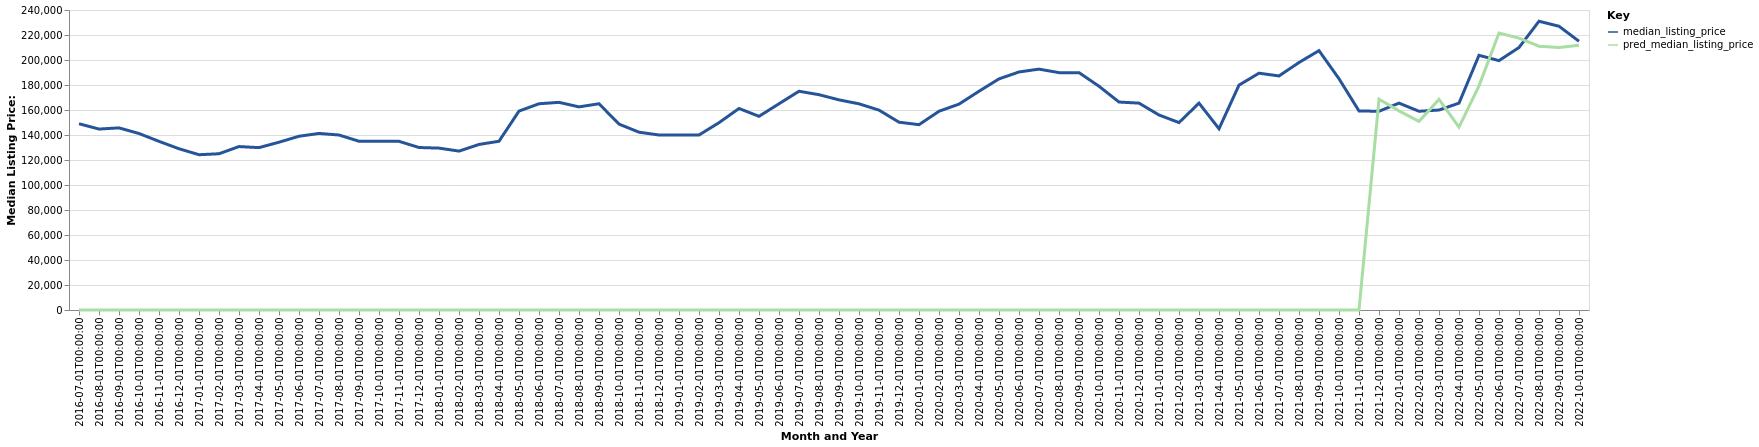

The data file committed next to this chart (first rows):
date, time_idx, median_listing_price, thirty_year_interest_rate_five, month, county_name, active_listing_count, pred_median_listing_price, month_year
2016-07-01, 0, 149000, 3.72, 7, Malone, NY, 485.0, 0, Jul-2016
2016-08-01, 1, 144750, 3.73, 8, Malone, NY, 497.0, 0, Aug-2016
2016-09-01, 2, 145700, 3.66, 9, Malone, NY, 486.0, 0, Sep-2016
2016-10-01, 3, 141200, 3.64, 10, Malone, NY, 455.0, 0, Oct-2016
2016-11-01, 4, 134925, 3.66, 11, Malone, NY, 422.0, 0, Nov-2016
2016-12-01, 5, 129000, 3.48, 12, Malone, NY, 391.0, 0, Dec-2016
2017-01-01, 6, 124225, 3.45, 1, Malone, NY, 361.0, 0, Jan-2017
2017-02-01, 7, 125000, 3.5, 2, Malone, NY, 353.0, 0, Feb-2017
2017-03-01, 8, 130750, 3.52, 3, Malone, NY, 345.0, 0, Mar-2017
2017-04-01, 9, 129900, 4.03, 4, Malone, NY, 339.0, 0, Apr-2017
2017-05-01, 10, 134229, 4.32, 5, Malone, NY, 375.0, 0, May-2017
2017-06-01, 11, 139000, 4.2, 6, Malone, NY, 401.0, 0, Jun-2017
2017-07-01, 12, 141250, 4.19, 7, Malone, NY, 405.0, 0, Jul-2017
2017-08-01, 13, 140000, 4.3, 8, Malone, NY, 411.0, 0, Aug-2017
2017-09-01, 14, 135000, 4.1, 9, Malone, NY, 412.0, 0, Sep-2017
2017-10-01, 15, 134900, 4.05, 10, Malone, NY, 407.0, 0, Oct-2017
2017-11-01, 16, 134950, 3.94, 11, Malone, NY, 374.0, 0, Nov-2017
2017-12-01, 17, 130000, 4.03, 12, Malone, NY, 359.0, 0, Dec-2017
2018-01-01, 18, 129500, 3.93, 1, Malone, NY, 334.0, 0, Jan-2018
2018-02-01, 19, 127125, 3.83, 2, Malone, NY, 333.0, 0, Feb-2018
2018-03-01, 20, 132450, 3.94, 3, Malone, NY, 329.0, 0, Mar-2018
2018-04-01, 21, 135000, 3.95, 4, Malone, NY, 337.0, 0, Apr-2018
2018-05-01, 22, 159125, 3.99, 5, Malone, NY, 348.0, 0, May-2018
2018-06-01, 23, 165000, 4.15, 6, Malone, NY, 369.0, 0, Jun-2018
2018-07-01, 24, 166125, 4.4, 7, Malone, NY, 402.0, 0, Jul-2018
2018-08-01, 25, 162500, 4.46, 8, Malone, NY, 400.0, 0, Aug-2018
2018-09-01, 26, 165000, 4.58, 9, Malone, NY, 376.0, 0, Sep-2018
2018-10-01, 27, 148725, 4.66, 10, Malone, NY, 350.0, 0, Oct-2018
2018-11-01, 28, 142250, 4.62, 11, Malone, NY, 314.0, 0, Nov-2018
2018-12-01, 29, 140000, 4.54, 12, Malone, NY, 296.0, 0, Dec-2018
2019-01-01, 30, 140000, 4.6, 1, Malone, NY, 266.0, 0, Jan-2019
2019-02-01, 31, 140000, 4.72, 2, Malone, NY, 263.0, 0, Feb-2019
2019-03-01, 32, 149857, 4.9, 3, Malone, NY, 266.0, 0, Mar-2019
2019-04-01, 33, 161225, 4.94, 4, Malone, NY, 272.0, 0, Apr-2019
2019-05-01, 34, 154950, 4.75, 5, Malone, NY, 297.0, 0, May-2019
2019-06-01, 35, 165000, 4.51, 6, Malone, NY, 319.0, 0, Jun-2019
2019-07-01, 36, 175000, 4.41, 7, Malone, NY, 329.0, 0, Jul-2019
2019-08-01, 37, 172245, 4.41, 8, Malone, NY, 329.0, 0, Aug-2019
2019-09-01, 38, 168114, 4.2, 9, Malone, NY, 325.0, 0, Sep-2019
2019-10-01, 39, 164950, 4.14, 10, Malone, NY, 322.0, 0, Oct-2019
2019-11-01, 40, 159900, 3.84, 11, Malone, NY, 288.0, 0, Nov-2019
2019-12-01, 41, 150250, 3.81, 12, Malone, NY, 264.0, 0, Dec-2019
2020-01-01, 42, 148250, 3.75, 1, Malone, NY, 249.0, 0, Jan-2020
2020-02-01, 43, 159000, 3.73, 2, Malone, NY, 243.0, 0, Feb-2020
2020-03-01, 44, 164700, 3.78, 3, Malone, NY, 241.0, 0, Mar-2020
2020-04-01, 45, 175000, 3.75, 4, Malone, NY, 223.0, 0, Apr-2020
2020-05-01, 46, 184900, 3.74, 5, Malone, NY, 213.0, 0, May-2020
2020-06-01, 47, 190425, 3.72, 6, Malone, NY, 214.0, 0, Jun-2020
2020-07-01, 48, 192700, 3.49, 7, Malone, NY, 227.0, 0, Jul-2020
2020-08-01, 49, 189900, 3.65, 8, Malone, NY, 214.0, 0, Aug-2020
2020-09-01, 50, 189900, 3.33, 9, Malone, NY, 212.0, 0, Sep-2020
2020-10-01, 51, 179000, 3.28, 10, Malone, NY, 203.0, 0, Oct-2020
2020-11-01, 52, 166375, 3.21, 11, Malone, NY, 190.0, 0, Nov-2020
2020-12-01, 53, 165500, 3.07, 12, Malone, NY, 172.0, 0, Dec-2020
2021-01-01, 54, 156000, 2.99, 1, Malone, NY, 154.0, 0, Jan-2021
2021-02-01, 55, 149950, 2.93, 2, Malone, NY, 135.0, 0, Feb-2021
2021-03-01, 56, 165500, 2.88, 3, Malone, NY, 124.0, 0, Mar-2021
2021-04-01, 57, 145000, 2.84, 4, Malone, NY, 112.0, 0, Apr-2021
2021-05-01, 58, 179900, 2.71, 5, Malone, NY, 114.0, 0, May-2021
2021-06-01, 59, 189450, 2.79, 6, Malone, NY, 123.0, 0, Jun-2021
... 16 more rows
